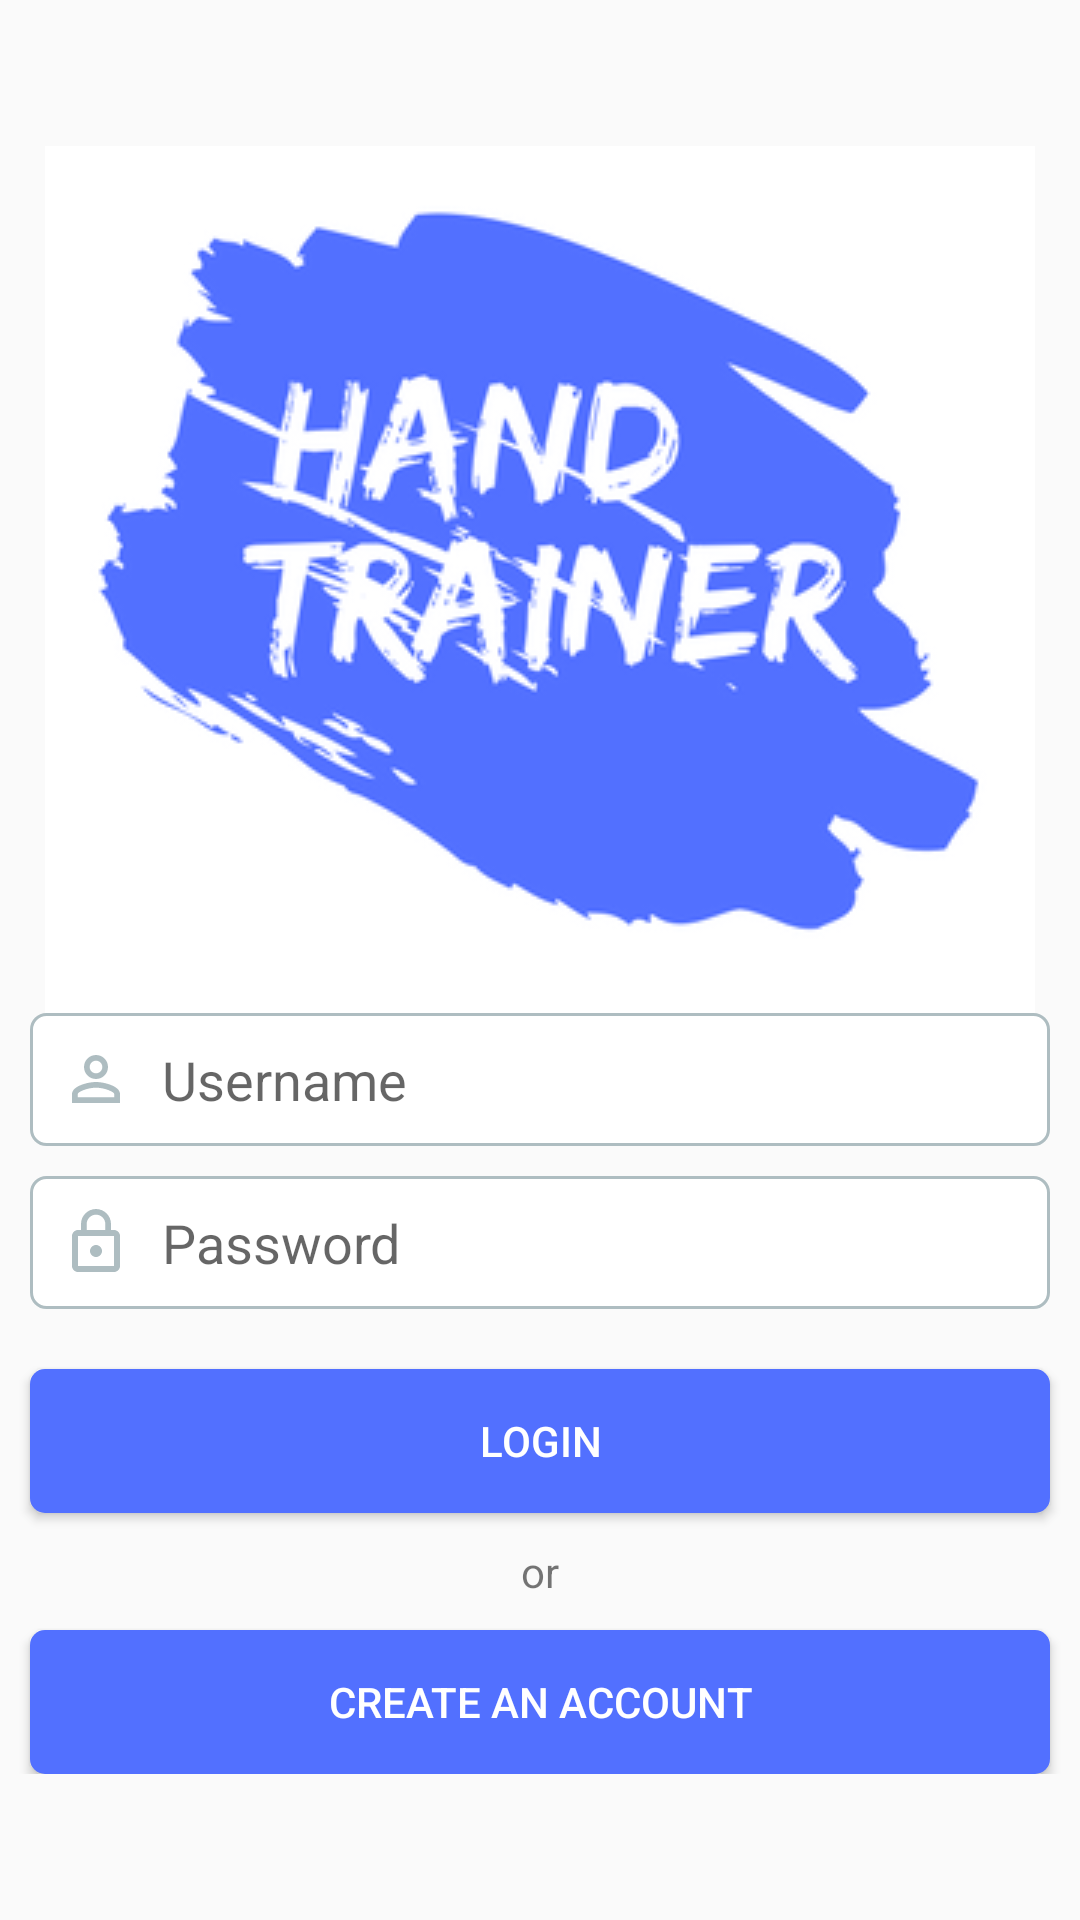

This screen was rendered from an Android layout file. Write that file and the resources it references.
<!-- AndroidManifest.xml: application theme AppTheme -->
<!-- res/layout/activity_authorization.xml -->
<?xml version="1.0" encoding="utf-8"?>
<RelativeLayout xmlns:android="http://schemas.android.com/apk/res/android"
    xmlns:tools="http://schemas.android.com/tools"
    android:layout_width="match_parent"
    android:layout_height="match_parent"
    android:orientation="vertical"
    tools:context="pavelnovak.com.mhandtrainer.AuthorizationActivity">

    <LinearLayout
        android:layout_width="match_parent"
        android:layout_height="wrap_content"
        android:layout_centerInParent="true"
        android:orientation="vertical">

        <ImageView
            android:layout_width="wrap_content"
            android:layout_height="wrap_content"
            android:src="@drawable/hand_trainer_logo"
            android:layout_gravity="center_horizontal"/>

        <EditText
            android:id="@+id/login_edit_text"
            android:layout_width="match_parent"
            android:layout_height="wrap_content"
            android:layout_marginEnd="@dimen/margin_view"
            android:layout_marginStart="@dimen/margin_view"
            android:drawableStart="@drawable/ic_person"
            android:drawablePadding="@dimen/padding_view"
            android:background="@drawable/edit_text_background"
            android:hint="@string/login_hint"
            android:maxLength="@integer/edit_text_max_length"
            android:inputType="textPersonName"
            android:layout_marginBottom="@dimen/margin_view"
            android:padding="@dimen/padding_view" />

        <EditText
            android:id="@+id/password_edit_text"
            android:layout_width="match_parent"
            android:layout_height="wrap_content"
            android:layout_marginBottom="@dimen/margin_view"
            android:layout_marginEnd="@dimen/margin_view"
            android:drawableStart="@drawable/ic_lock"
            android:drawablePadding="@dimen/padding_view"
            android:layout_marginStart="@dimen/margin_view"
            android:background="@drawable/edit_text_background"
            android:hint="@string/password_hint"
            android:inputType="textPassword"
            android:maxLength="@integer/edit_text_max_length"
            android:padding="@dimen/padding_view" />

        <Button
            android:id="@+id/sign_in"
            android:layout_width="match_parent"
            android:layout_height="wrap_content"
            android:layout_marginTop="@dimen/margin_view"
            android:layout_marginStart="@dimen/margin_view"
            android:layout_marginEnd="@dimen/margin_view"
            android:background="@drawable/btn_login_background"
            android:textColor="@color/color_white"
            android:text="@string/btn_login_text"/>

        <TextView
            android:layout_width="wrap_content"
            android:layout_height="wrap_content"
            android:text="@string/tv_or_text"
            android:layout_margin="@dimen/margin_view"
            android:layout_gravity="center_horizontal"/>

        <Button
            android:id="@+id/sign_up_auth"
            android:layout_width="match_parent"
            android:layout_height="wrap_content"
            android:layout_marginStart="@dimen/margin_view"
            android:layout_marginEnd="@dimen/margin_view"
            android:background="@drawable/btn_login_background"
            android:textColor="@color/color_white"
            android:text="@string/btn_create_an_account_text"/>

    </LinearLayout>



</RelativeLayout>
<!-- resources referenced by this layout -->
<resources>
  <color name="color_white">#ffffff</color>
  <dimen name="margin_view">10dp</dimen>
  <dimen name="padding_view">10dp</dimen>
  <!-- drawable btn_login_background (drawable) -->
  <?xml version="1.0" encoding="UTF-8"?>
  <shape xmlns:android="http://schemas.android.com/apk/res/android" android:id="@+id/listview_background_shape">
  
      <padding android:left="2dp"
          android:top="2dp"
          android:right="2dp"
          android:bottom="2dp" />
      <corners android:radius="5dp" />
      <solid android:color="@color/color_btn_blue" />
  </shape>
  <!-- drawable edit_text_background (drawable) -->
  <?xml version="1.0" encoding="UTF-8"?>
  <shape xmlns:android="http://schemas.android.com/apk/res/android" android:id="@+id/listview_background_shape">
      <stroke android:width="1dp" android:color="@color/light_gray" />
      <padding android:left="2dp"
          android:top="2dp"
          android:right="2dp"
          android:bottom="2dp" />
      <corners android:radius="5dp" />
      <solid android:color="@color/color_white" />
  </shape>
  <!-- drawable hand_trainer_logo: png bitmap (drawable, 47821 bytes) -->
  <!-- drawable ic_lock (drawable) -->
  <vector xmlns:android="http://schemas.android.com/apk/res/android"
          android:width="24dp"
          android:height="24dp"
          android:viewportWidth="24.0"
          android:viewportHeight="24.0">
      <path
          android:fillColor="#aebdc1"
          android:pathData="M12,17c1.1,0 2,-0.9 2,-2s-0.9,-2 -2,-2 -2,0.9 -2,2 0.9,2 2,2zM18,8h-1L17,6c0,-2.76 -2.24,-5 -5,-5S7,3.24 7,6v2L6,8c-1.1,0 -2,0.9 -2,2v10c0,1.1 0.9,2 2,2h12c1.1,0 2,-0.9 2,-2L20,10c0,-1.1 -0.9,-2 -2,-2zM8.9,6c0,-1.71 1.39,-3.1 3.1,-3.1s3.1,1.39 3.1,3.1v2L8.9,8L8.9,6zM18,20L6,20L6,10h12v10z"/>
  </vector>
  <!-- drawable ic_person (drawable) -->
  <vector xmlns:android="http://schemas.android.com/apk/res/android"
          android:width="24dp"
          android:height="24dp"
          android:viewportWidth="24.0"
          android:viewportHeight="24.0">
      <path
          android:fillColor="#aebdc1"
          android:pathData="M12,5.9c1.16,0 2.1,0.94 2.1,2.1s-0.94,2.1 -2.1,2.1S9.9,9.16 9.9,8s0.94,-2.1 2.1,-2.1m0,9c2.97,0 6.1,1.46 6.1,2.1v1.1L5.9,18.1L5.9,17c0,-0.64 3.13,-2.1 6.1,-2.1M12,4C9.79,4 8,5.79 8,8s1.79,4 4,4 4,-1.79 4,-4 -1.79,-4 -4,-4zM12,13c-2.67,0 -8,1.34 -8,4v3h16v-3c0,-2.66 -5.33,-4 -8,-4z"/>
  </vector>
  <integer name="edit_text_max_length">150</integer>
  <string name="btn_create_an_account_text">CREATE AN ACCOUNT</string>
  <string name="btn_login_text">LOGIN</string>
  <string name="login_hint">Username</string>
  <string name="password_hint">Password</string>
  <string name="tv_or_text">or</string>
  <style name="AppTheme" parent="Theme.AppCompat.Light.DarkActionBar">
          
          <item name="colorPrimary">@color/colorPrimary</item>
          <item name="colorPrimaryDark">@color/colorPrimaryDark</item>
          <item name="colorAccent">@color/colorAccent</item>
      </style>
  <color name="color_btn_blue">#5270FF</color>
  <color name="light_gray">#aebdc1</color>
  <color name="colorPrimary">#3F51B5</color>
  <color name="colorPrimaryDark">#303F9F</color>
  <color name="colorAccent">#5270FF</color>
</resources>
